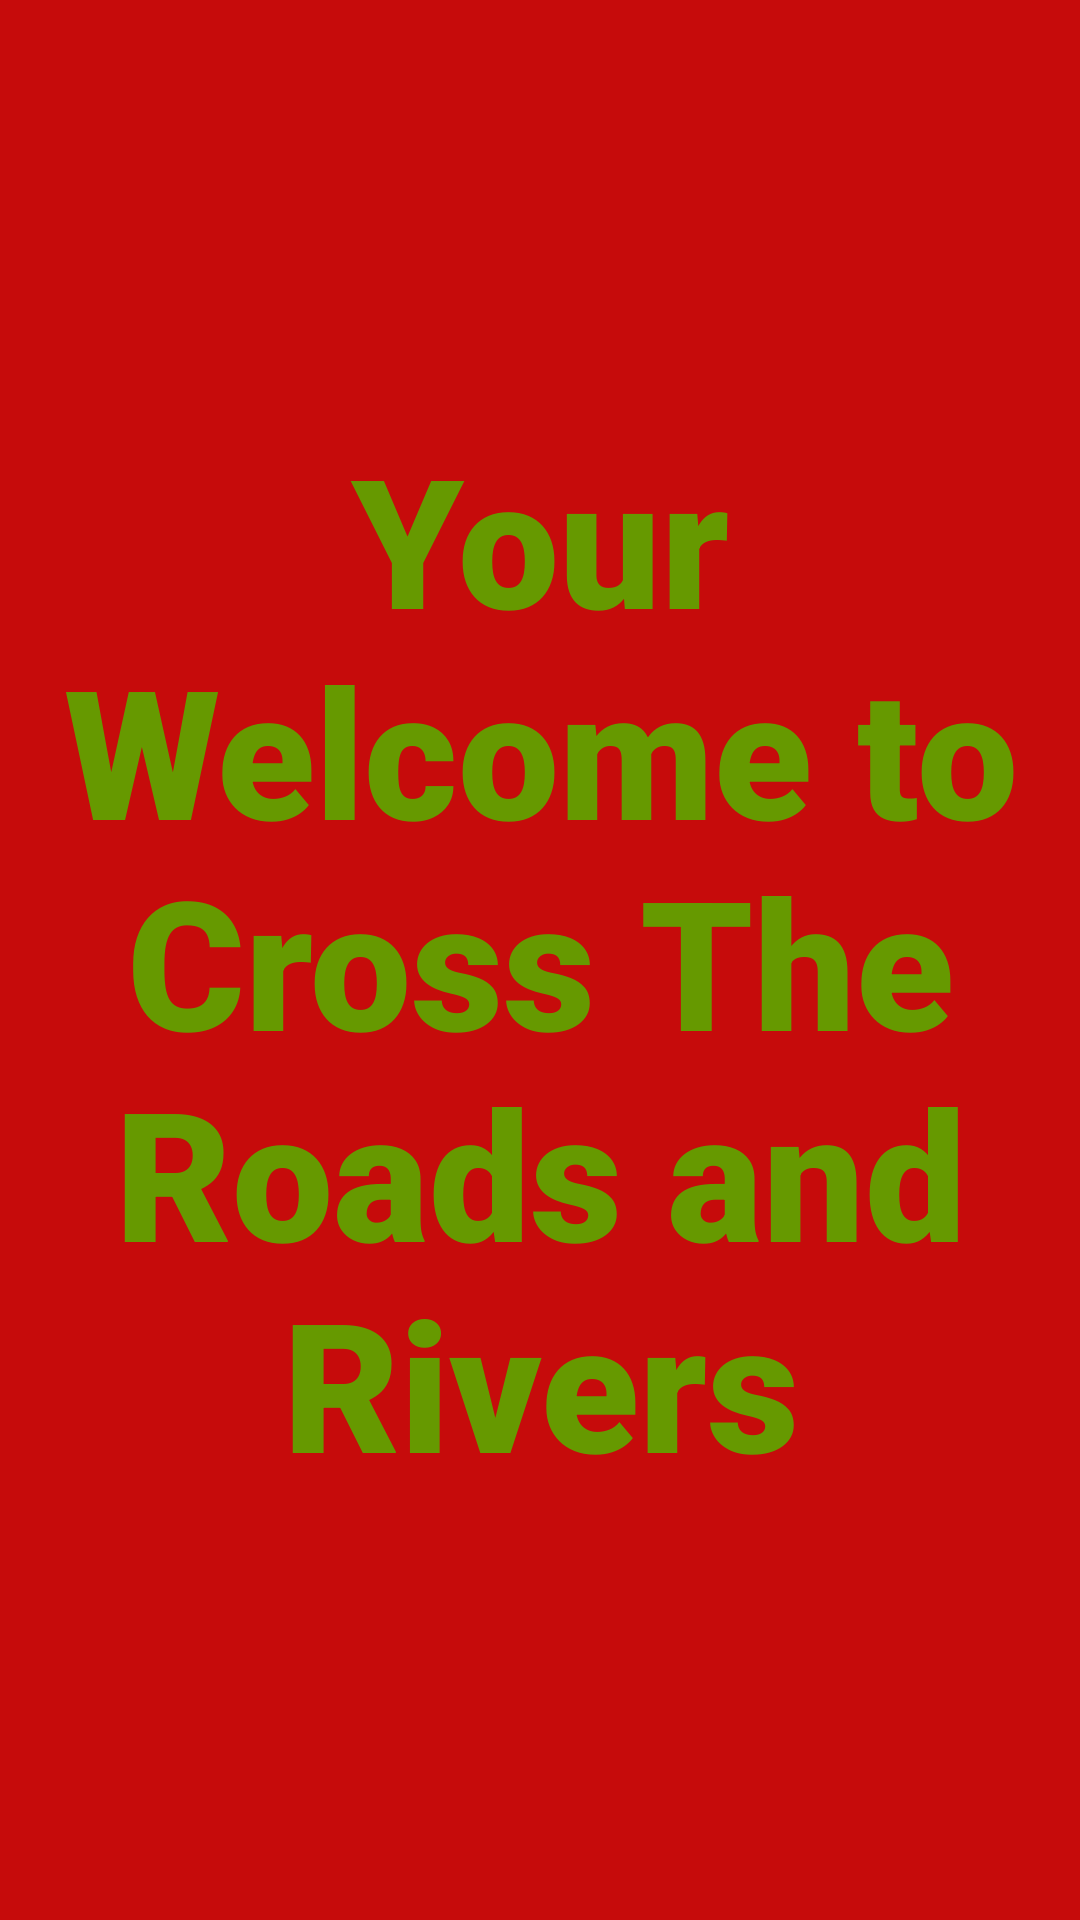

Layout XML and referenced resources for this Android screen:
<!-- AndroidManifest.xml: application theme Theme.Froggerclone -->
<!-- res/layout/activity_main.xml -->
<?xml version="1.0" encoding="utf-8"?>
<androidx.constraintlayout.widget.ConstraintLayout xmlns:android="http://schemas.android.com/apk/res/android"
    xmlns:app="http://schemas.android.com/apk/res-auto"
    xmlns:tools="http://schemas.android.com/tools"
    android:layout_width="match_parent"
    android:layout_height="match_parent"
    android:background="#C60B0B"
    android:backgroundTintMode="add"
    tools:context=".MainActivity">

    <TextView
        android:id="@+id/textView"
        android:layout_width="wrap_content"
        android:layout_height="wrap_content"
        android:fontFamily="sans-serif-black"
        android:text="@string/Your_Welcome_To_Cross_The_Roads_and_Rivers"
        android:textAlignment="center"
        android:textColor="@android:color/holo_green_dark"
        android:textSize="60sp"
        android:textStyle="bold"
        app:layout_constraintBottom_toBottomOf="parent"
        app:layout_constraintEnd_toEndOf="parent"
        app:layout_constraintStart_toStartOf="parent"
        app:layout_constraintTop_toTopOf="parent" />

    <Button
        android:id="@+id/button"
        android:layout_width="wrap_content"
        android:layout_height="wrap_content"
        android:layout_marginBottom="156dp"
        android:text="@string/welcome_screen_next_text"
        android:textSize="18sp"
        app:layout_constraintBottom_toBottomOf="parent"
        app:layout_constraintEnd_toEndOf="parent"
        app:layout_constraintHorizontal_bias="0.498"
        app:layout_constraintStart_toStartOf="parent"
        app:layout_constraintTop_toBottomOf="@+id/textView"
        app:layout_constraintVertical_bias="0.447" />

</androidx.constraintlayout.widget.ConstraintLayout>
<!-- resources referenced by this layout -->
<resources>
  <string name="Your_Welcome_To_Cross_The_Roads_and_Rivers">Your Welcome to Cross The Roads and Rivers</string>
  <string name="welcome_screen_next_text">Get Started</string>
  <style name="Theme.Froggerclone" parent="Theme.MaterialComponents.DayNight.DarkActionBar">
          
          <item name="colorPrimary">@color/purple_500</item>
          <item name="colorPrimaryVariant">@color/purple_700</item>
          <item name="colorOnPrimary">@color/white</item>
          
          <item name="colorSecondary">@color/teal_200</item>
          <item name="colorSecondaryVariant">@color/teal_700</item>
          <item name="colorOnSecondary">@color/black</item>
          
          <item name="android:statusBarColor">?attr/colorPrimaryVariant</item>
          
      </style>
  <!-- not gathered from this repository: default colours our renderer supplied (Android Studio template values) -->
  <color name="purple_500">#FF6200EE</color>
  <color name="purple_700">#FF3700B3</color>
  <color name="teal_200">#FF03DAC5</color>
  <color name="teal_700">#FF018786</color>
  <color name="black">#FF000000</color>
  <color name="white">#FFFFFFFF</color>
</resources>
